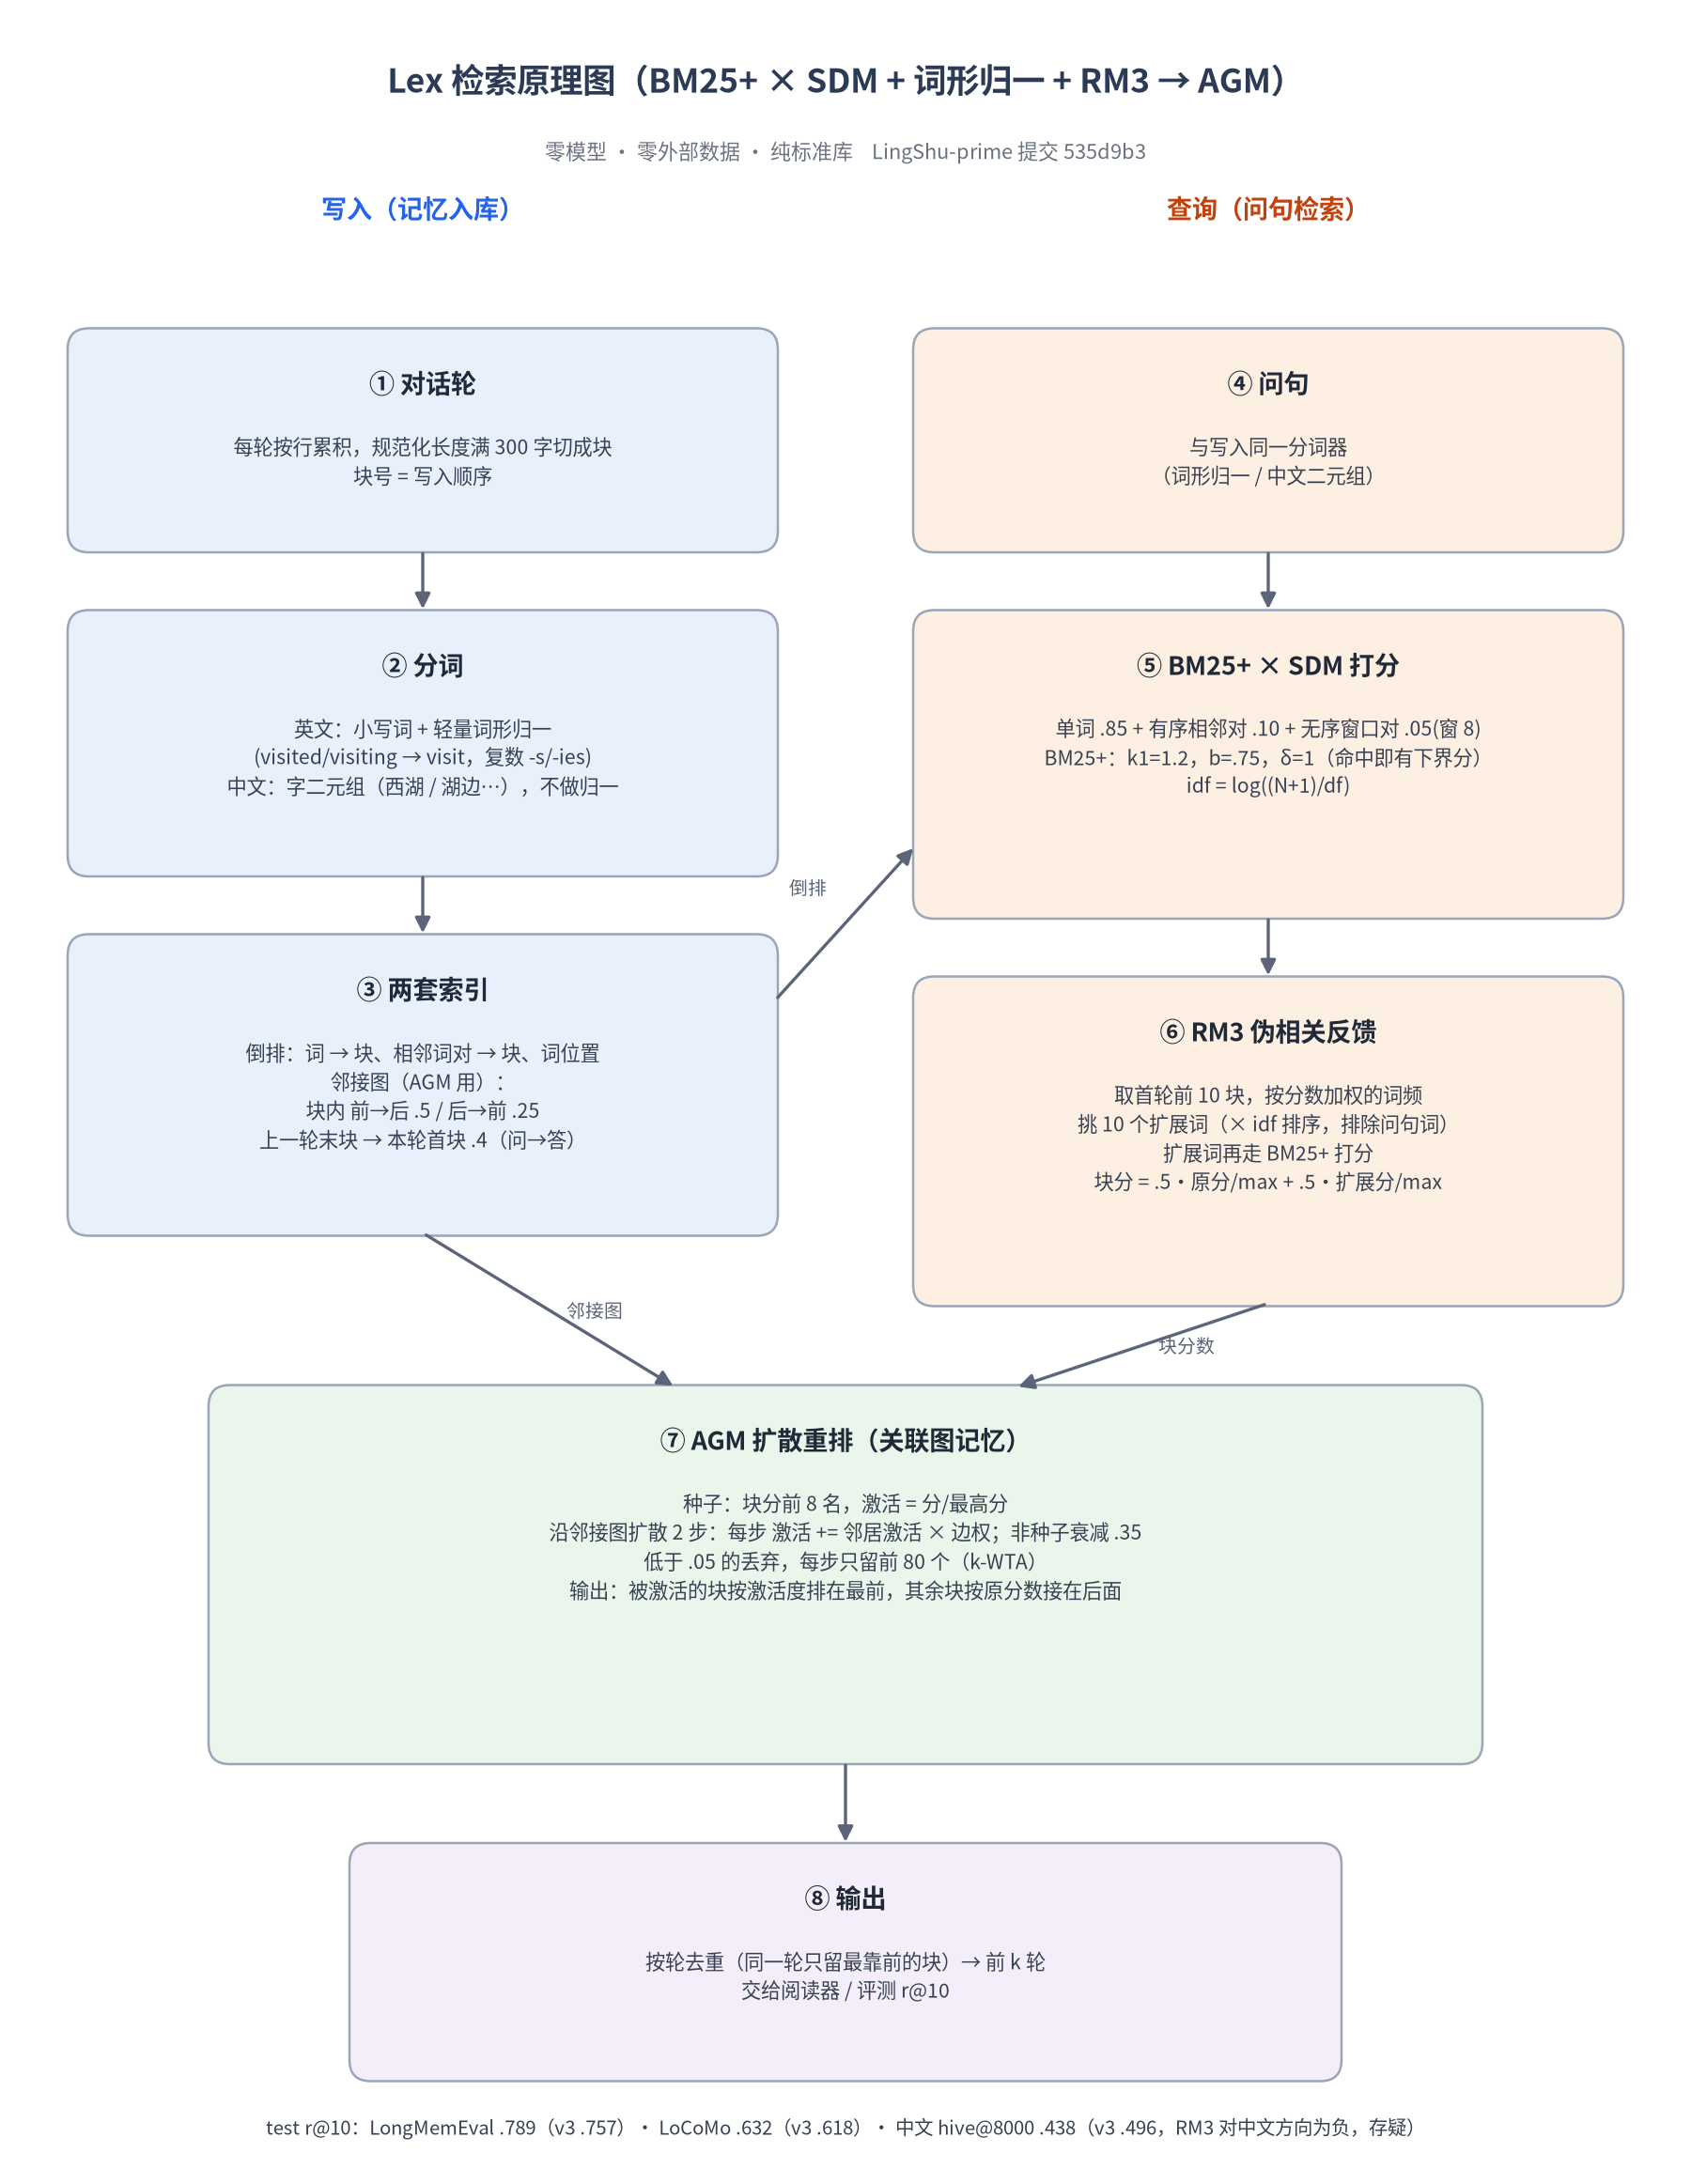

Recreate this plot in Python.
import matplotlib; matplotlib.use("Agg")
import matplotlib.pyplot as plt
from matplotlib import font_manager as fm
from matplotlib.patches import FancyBboxPatch, FancyArrowPatch
for f in ["NotoSansSC-Regular.otf","NotoSansSC-Bold.otf"]: fm.fontManager.addfont(__import__("os").environ.get("CJK_FONT_DIR", ".")+"/"+f)
plt.rcParams["font.family"]="Noto Sans SC"
W,H=12,15.5
fig=plt.figure(figsize=(W,H),dpi=150); ax=fig.add_axes([0,0,1,1]); ax.set_xlim(0,W); ax.set_ylim(0,H); ax.axis("off")
C={"w":"#E8F1FB","q":"#FDF0E3","a":"#EAF6EC","o":"#F3EEF9","e":"#2B3A55"}
def box(x,y,w,h,title,body,col,tc="#1f2937"):
    ax.add_patch(FancyBboxPatch((x,y),w,h,boxstyle="round,pad=0.02,rounding_size=0.15",fc=col,ec="#9aa5b8",lw=1.2))
    ax.text(x+w/2,y+h-0.28,title,ha="center",va="top",fontsize=13,weight="bold",color=tc)
    ax.text(x+w/2,y+h-0.72,body,ha="center",va="top",fontsize=10.2,color="#374151",linespacing=1.45)
def arr(x1,y1,x2,y2,lab=None):
    ax.add_patch(FancyArrowPatch((x1,y1),(x2,y2),arrowstyle="-|>",mutation_scale=16,lw=1.6,color="#5b6478",connectionstyle="arc3"))
    if lab: ax.text((x1+x2)/2+0.12,(y1+y2)/2,lab,fontsize=9.5,color="#5b6478",va="center")
ax.text(W/2,H-0.45,"Lex 检索原理图（BM25+ × SDM + 词形归一 + RM3 → AGM）",ha="center",va="top",fontsize=17,weight="bold",color=C["e"])
ax.text(W/2,H-1.0,"零模型 · 零外部数据 · 纯标准库    LingShu-prime 提交 535d9b3",ha="center",va="top",fontsize=10.5,color="#6b7280")
ax.text(3.0,H-1.55,"写入（记忆入库）",ha="center",fontsize=13,weight="bold",color="#2563eb")
ax.text(9.0,H-1.55,"查询（问句检索）",ha="center",fontsize=13,weight="bold",color="#c2410c")
# write column
box(0.5,11.6,5,1.55,"① 对话轮","每轮按行累积，规范化长度满 300 字切成块\n块号 = 写入顺序",C["w"])
box(0.5,9.3,5,1.85,"② 分词","英文：小写词 + 轻量词形归一\n(visited/visiting → visit，复数 -s/-ies)\n中文：字二元组（西湖 / 湖边…），不做归一",C["w"])
box(0.5,6.75,5,2.1,"③ 两套索引","倒排：词 → 块、相邻词对 → 块、词位置\n邻接图（AGM 用）：\n块内 前→后 .5 / 后→前 .25\n上一轮末块 → 本轮首块 .4（问→答）",C["w"])
arr(3,11.6,3,11.15); arr(3,9.3,3,8.85)
# query column
box(6.5,11.6,5,1.55,"④ 问句","与写入同一分词器\n（词形归一 / 中文二元组）",C["q"])
box(6.5,9.0,5,2.15,"⑤ BM25+ × SDM 打分","单词 .85 + 有序相邻对 .10 + 无序窗口对 .05(窗 8)\nBM25+：k1=1.2，b=.75，δ=1（命中即有下界分）\nidf = log((N+1)/df)",C["q"])
box(6.5,6.25,5,2.3,"⑥ RM3 伪相关反馈","取首轮前 10 块，按分数加权的词频\n挑 10 个扩展词（× idf 排序，排除问句词）\n扩展词再走 BM25+ 打分\n块分 = .5·原分/max + .5·扩展分/max",C["q"])
arr(9,11.6,9,11.15); arr(9,9.0,9,8.55)
arr(5.5,8.4,6.5,9.5,None); ax.text(5.6,9.15,"倒排",fontsize=9.5,color="#5b6478")
# AGM
box(1.5,3.0,9,2.65,"⑦ AGM 扩散重排（关联图记忆）","种子：块分前 8 名，激活 = 分/最高分\n沿邻接图扩散 2 步：每步 激活 += 邻居激活 × 边权；非种子衰减 .35\n低于 .05 的丢弃，每步只留前 80 个（k-WTA）\n输出：被激活的块按激活度排在最前，其余块按原分数接在后面",C["a"])
arr(9,6.25,7.2,5.65,"块分数"); arr(3,6.75,4.8,5.65,"邻接图")
box(2.5,0.75,7,1.65,"⑧ 输出","按轮去重（同一轮只留最靠前的块）→ 前 k 轮\n交给阅读器 / 评测 r@10",C["o"])
arr(6,3.0,6,2.4)
ax.text(W/2,0.35,"test r@10：LongMemEval .789（v3 .757）· LoCoMo .632（v3 .618）· 中文 hive@8000 .438（v3 .496，RM3 对中文方向为负，存疑）",ha="center",fontsize=9.8,color="#374151")
fig.savefig(__import__("pathlib").Path(__file__).with_suffix(".png")); print("ok")
